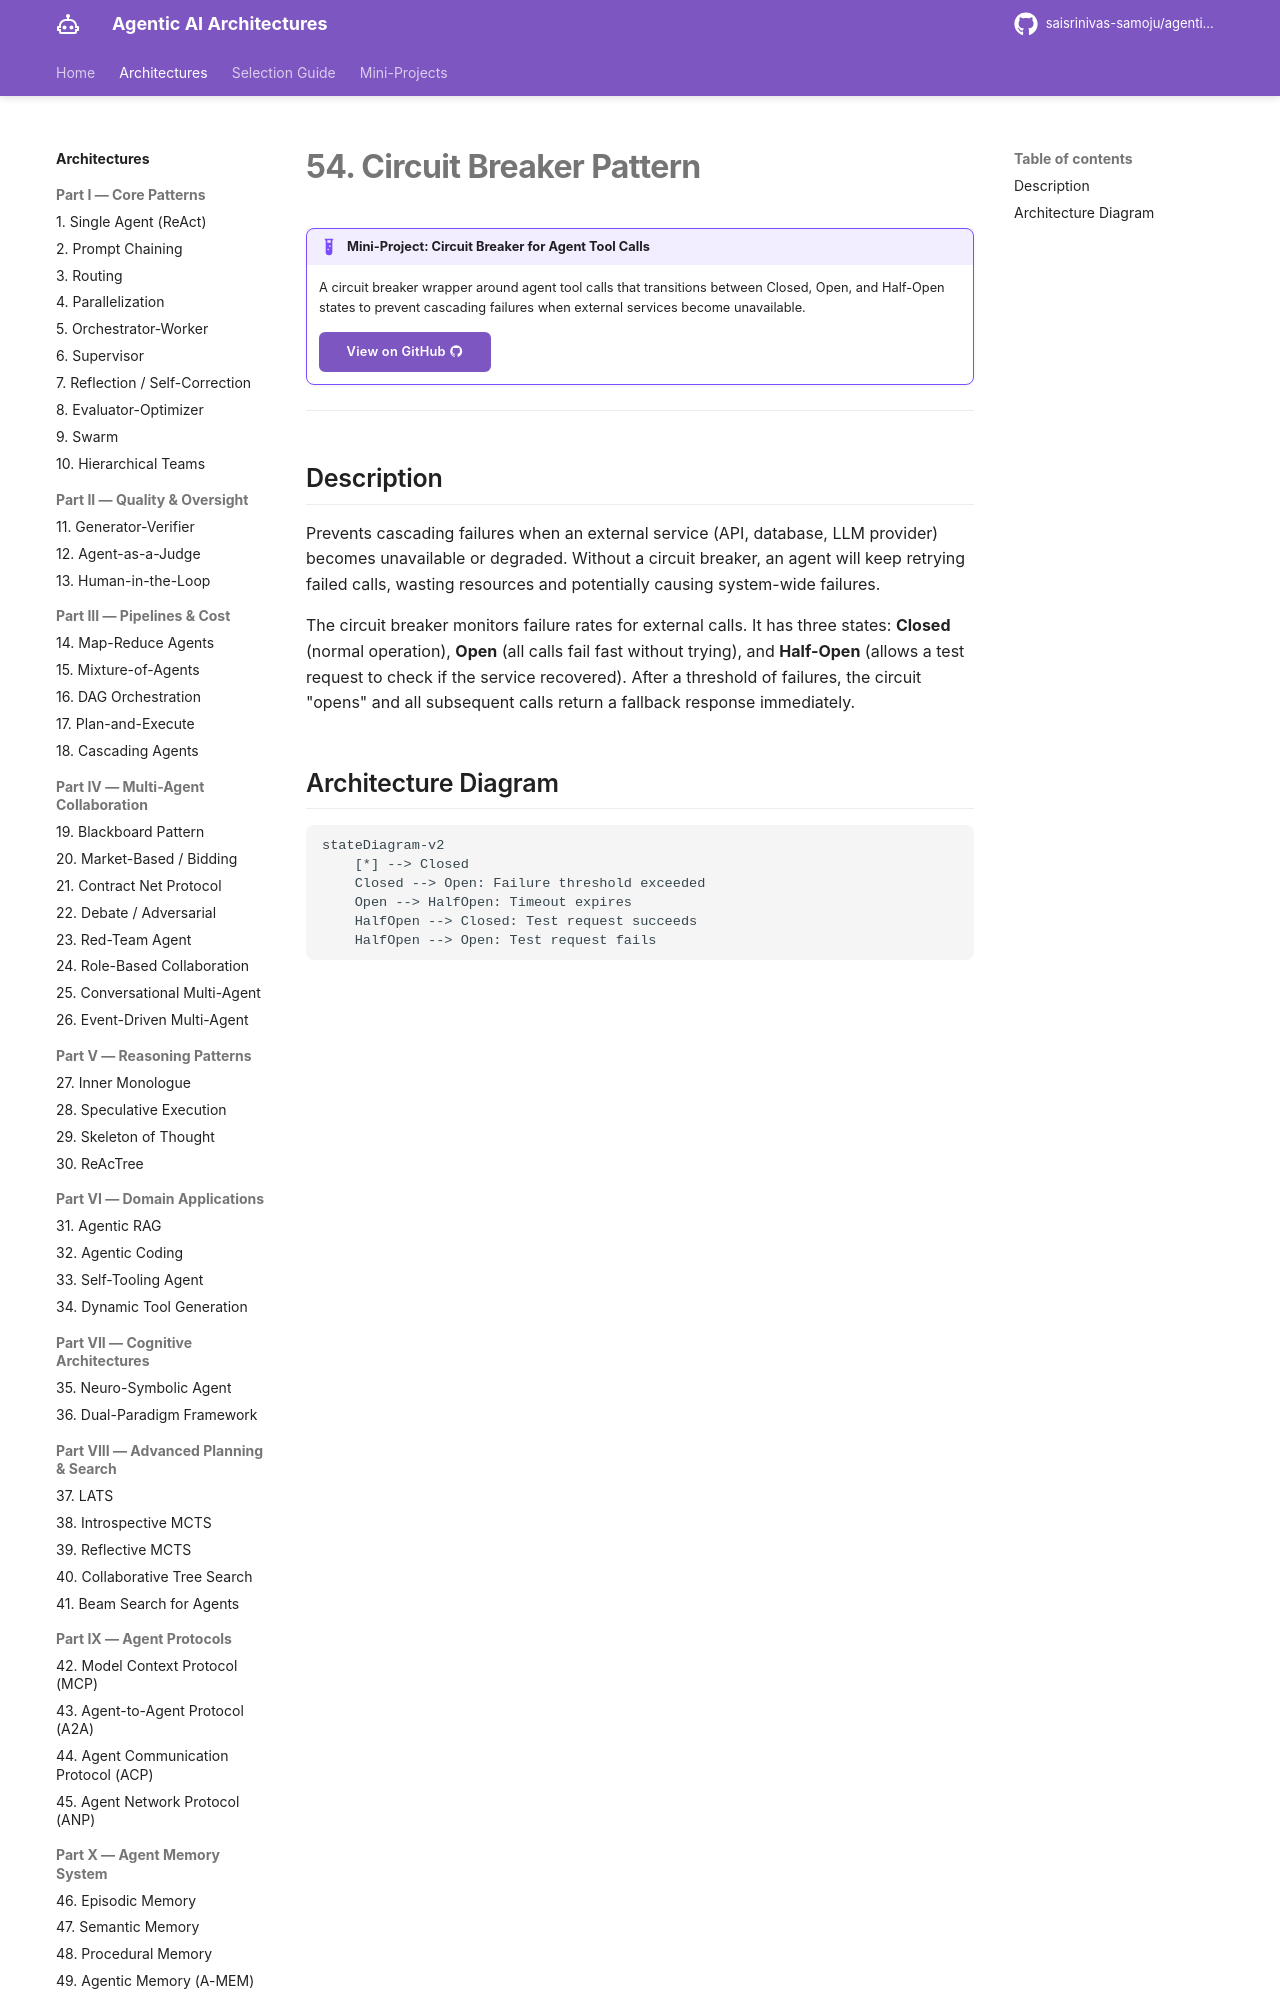

repository: saisrinivas-samoju/agentic_architectures · page: architectures/circuit-breaker/index.html · generator: mkdocs

# 54. Circuit Breaker Pattern

!!! example "Mini-Project: Circuit Breaker for Agent Tool Calls"
    A circuit breaker wrapper around agent tool calls that transitions between Closed, Open, and Half-Open states to prevent cascading failures when external services become unavailable.

    [View on GitHub :material-github:](https://github.com/saisrinivas-samoju/agentic_architectures/blob/main/mini-projects/54-circuit-breaker.ipynb){ .md-button .md-button--primary }

---
